Run: headless pygame with SDL's dummy video driver; simulated clock (each Clock.tick advances the game by its frame time, no real sleeping); random seed 0; keys injected as events and as key.get_pressed() state; mouse plan: one left click at the window centre at the start of phase 2, then a move to the lower-right quarter at the start of phase 3.
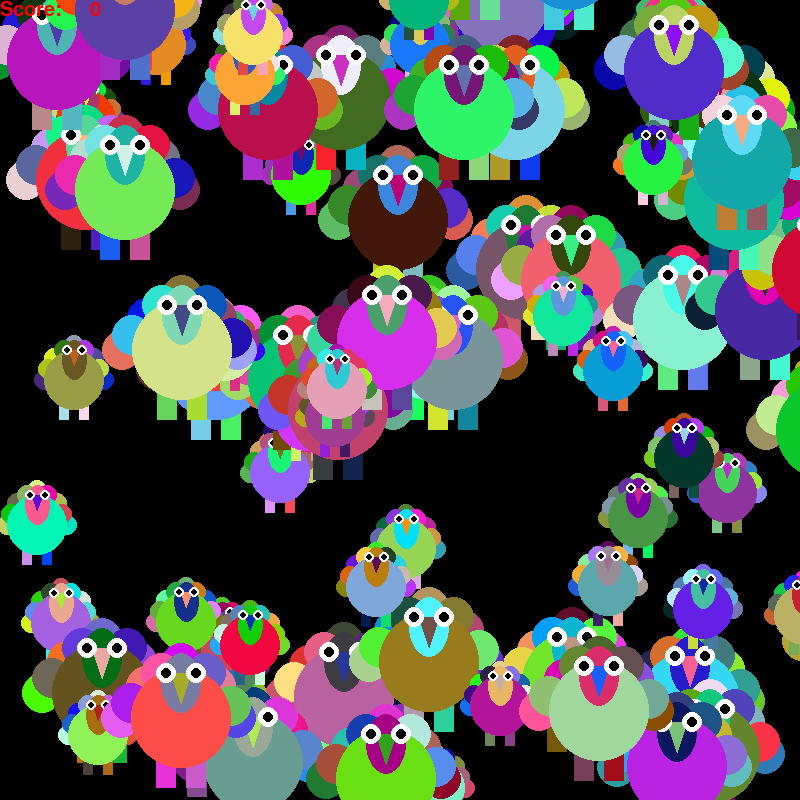
Frame 1 of 4 · flips 1–60 · no input
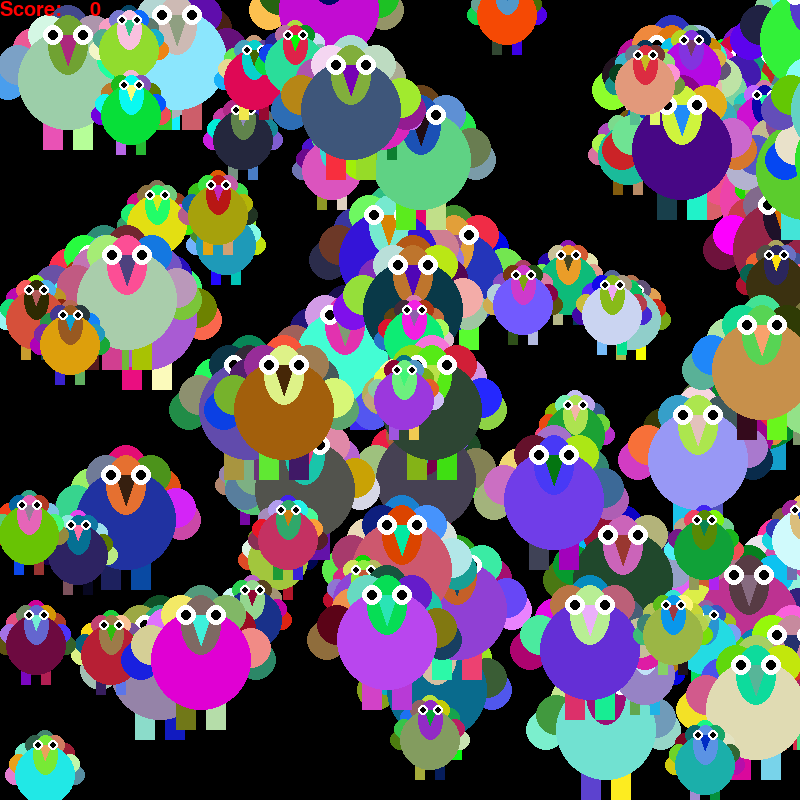
Frame 2 of 4 · flips 61–180 · clicked the window centre · tapped SPACE, RETURN · held RIGHT (→), D
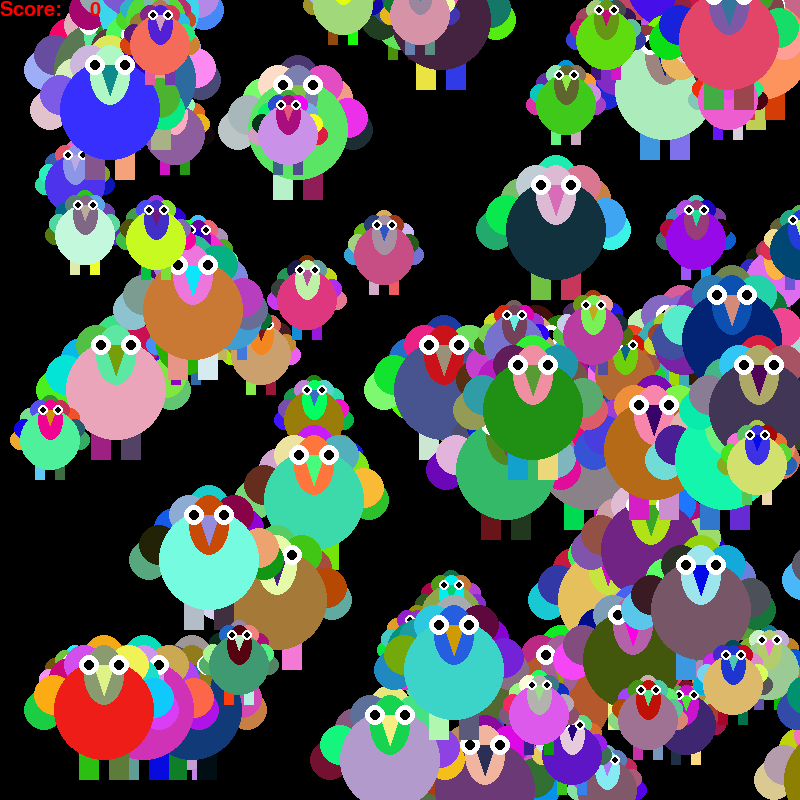
Frame 3 of 4 · flips 181–300 · moved the mouse to the lower-right quarter · held DOWN (↓), S
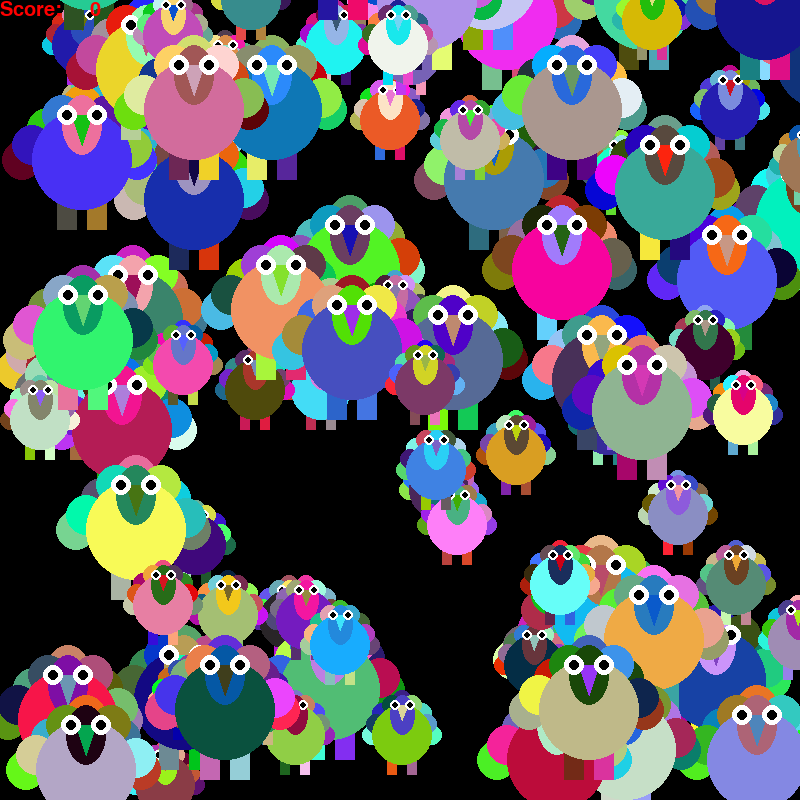
Frame 4 of 4 · flips 301–420 · held LEFT (←), A, UP (↑), W

The pygame program that drew these frames:

import pygame
from random import randrange as rr
from pygame.math import Vector2
import math

pygame.init()

screen = pygame.display.set_mode((800, 800))
exit = False
clock = pygame.time.Clock()

xpos = 0
ypos = 0
score = 0
mousepos = (xpos,ypos)


class Turkey():
    def __init__(self, xpos, ypos):
        self.pos = Vector2(xpos,ypos)
        self.vy = 5
        self.vy2 = 10
        self.xv = rr(10,20)
        self.num = rr(0,2)
        self.alive = True
        self.radius1 = 30
        self.radius2 = 60
        self.clicked1 = False
        self.score = 0
    
    def draw(self):
        if self.alive == True:
            if self.num == 0:
                #Feathers
                pygame.draw.circle(screen, (rr(0,255),rr(0,255),rr(0,255)), (self.pos.x+5, self.pos.y), 10)
                pygame.draw.circle(screen, (rr(0,255),rr(0,255),rr(0,255)), (self.pos.x+15, self.pos.y-22), 10)
                pygame.draw.circle(screen, (rr(0,255),rr(0,255),rr(0,255)), (self.pos.x+35, self.pos.y-35), 10)
                pygame.draw.circle(screen, (rr(0,255),rr(0,255),rr(0,255)), (self.pos.x+55, self.pos.y-22), 10)
                pygame.draw.circle(screen, (rr(0,255),rr(0,255),rr(0,255)), (self.pos.x+65, self.pos.y), 10)
                pygame.draw.circle(screen, (rr(0,255),rr(0,255),rr(0,255)), (self.pos.x+9, self.pos.y-11), 10)
                pygame.draw.circle(screen, (rr(0,255),rr(0,255),rr(0,255)), (self.pos.x+25, self.pos.y-30), 10)
                pygame.draw.circle(screen, (rr(0,255),rr(0,255),rr(0,255)), (self.pos.x+45, self.pos.y-30), 10)
                pygame.draw.circle(screen, (rr(0,255),rr(0,255),rr(0,255)), (self.pos.x+45, self.pos.y-30), 10)
                pygame.draw.circle(screen, (rr(0,255),rr(0,255),rr(0,255)), (self.pos.x+60, self.pos.y-11), 10)

                #Legs
                pygame.draw.rect(screen, (rr(0,255),rr(0,255),rr(0,255)), (self.pos.x+20, self.pos.y+10, 10, 30))
                pygame.draw.rect(screen, (rr(0,255),rr(0,255),rr(0,255)), (self.pos.x+40, self.pos.y+10, 10, 30))

                #Body
                pygame.draw.circle(screen, (rr(0,255),rr(0,255),rr(0,255)), (self.pos.x+35, self.pos.y), 30)
                pygame.draw.ellipse(screen, (rr(0,255),rr(0,255),rr(0,255)), (self.pos.x+23, self.pos.y-40, 25, 40))
                #Face
                pygame.draw.polygon(screen, (rr(0,255),rr(0,255),rr(0,255)), ((self.pos.x+30, self.pos.y-30), (self.pos.x+35, self.pos.y-15), (self.pos.x+41, self.pos.y-30)))
                pygame.draw.circle(screen, (255, 255, 255), (self.pos.x+28, self.pos.y-30), 5)
                pygame.draw.circle(screen, (0, 0, 0), (self.pos.x+28, self.pos.y-30), 3)
                pygame.draw.circle(screen, (255, 255, 255), (self.pos.x+43, self.pos.y-30), 5)
                pygame.draw.circle(screen, (0, 0, 0), (self.pos.x+43, self.pos.y-30), 3)
            elif self.num == 1:
                #Feathers
                pygame.draw.circle(screen, (rr(0,255),rr(0,255),rr(0,255)), (self.pos.x+5, self.pos.y), 20)
                pygame.draw.circle(screen, (rr(0,255),rr(0,255),rr(0,255)), (self.pos.x+30, self.pos.y-32), 20)
                pygame.draw.circle(screen, (rr(0,255),rr(0,255),rr(0,255)), (self.pos.x+65, self.pos.y-55), 20)
                pygame.draw.circle(screen, (rr(0,255),rr(0,255),rr(0,255)), (self.pos.x+100, self.pos.y-32), 20)
                pygame.draw.circle(screen, (rr(0,255),rr(0,255),rr(0,255)), (self.pos.x+120, self.pos.y), 20)
                pygame.draw.circle(screen, (rr(0,255),rr(0,255),rr(0,255)), (self.pos.x+15, self.pos.y-15), 20)
                pygame.draw.circle(screen, (rr(0,255),rr(0,255),rr(0,255)), (self.pos.x+45, self.pos.y-45), 20)
                pygame.draw.circle(screen, (rr(0,255),rr(0,255),rr(0,255)), (self.pos.x+90, self.pos.y-45), 20)
                pygame.draw.circle(screen, (rr(0,255),rr(0,255),rr(0,255)), (self.pos.x+115, self.pos.y-12), 20)

                #Legs
                pygame.draw.rect(screen, (rr(0,255),rr(0,255),rr(0,255)), (self.pos.x+40, self.pos.y+10, 20, 60))
                pygame.draw.rect(screen, (rr(0,255),rr(0,255),rr(0,255)), (self.pos.x+70, self.pos.y+10, 20, 60))

                #Body
                pygame.draw.circle(screen, (rr(0,255),rr(0,255),rr(0,255)), (self.pos.x+65, self.pos.y), 50)
                pygame.draw.ellipse(screen, (rr(0,255),rr(0,255),rr(0,255)), (self.pos.x+45, self.pos.y-65, 40, 60))
                #Face
                pygame.draw.polygon(screen, (rr(0,255),rr(0,255),rr(0,255)), ((self.pos.x+55, self.pos.y-45), (self.pos.x+65, self.pos.y-15), (self.pos.x+75, self.pos.y-45)))
                pygame.draw.circle(screen, (255, 255, 255), (self.pos.x+50, self.pos.y-45), 10)
                pygame.draw.circle(screen, (0, 0, 0), (self.pos.x+50, self.pos.y-45), 5)
                pygame.draw.circle(screen, (255, 255, 255), (self.pos.x+80, self.pos.y-45), 10)
                pygame.draw.circle(screen, (0, 0, 0), (self.pos.x+80, self.pos.y-45), 5)
    def addscore(self):
        if self.alive == False:
            self.score += 1
        return self.score
    def S(self):
        self.score = 0

    def move(self):
        if self.alive == True:
            if self.num == 0:
                self.pos.y += self.vy
            else:
                self.pos.y += self.vy2
            if self.pos.y >= 800:
                self.pos.y = -100
            self.pos.x += self.xv

            if self.pos.x >=800:
                self.xv *= -1
            elif self.pos.x <=0:
                self.xv *= -1

    def collision(self):
        if self.num == 0:
            if math.sqrt((mousepos[0]-self.pos.x-35)**2 + (mousepos[1]-self.pos.y)**2)<self.radius1:
                print("ah")
                self.clicked1 = True
                if self.clicked1 == True:
                    self.alive = False
                else:
                    self.clicked1 = False
        elif self.num == 1:
            if math.sqrt((mousepos[0]-self.pos.x-60)**2 + (mousepos[1]-self.pos.y)**2)<self.radius2:
                print("ah")
                self.clicked1 = True
                if self.clicked1 == True:
                    self.alive = False
                else:
                    self.clicked1 = False

        
        if self.alive == False:
            self.pos.x = rr(0,800)
            self.pos.y = rr(0,800)
            self.num = rr(0,2)
            self.alive = True

        return self.alive
            
        

l = []
for i in range(100):
    l.append(Turkey(rr(0,800), rr(0,800)))


while exit == False:
    clock.tick(60)


    for event in pygame.event.get():
        if event.type == pygame.QUIT:
            gover = True
        
        if event.type == pygame.MOUSEBUTTONDOWN:
            for i in range(len(l)):
                l[i].collision()


        if event.type == pygame.MOUSEMOTION: #check if mouse moved
            mousepos = event.pos #refreshes mouse position
    
    screen.fill((0,0,0))
    for i in range(len(l)):
        l[i].move()
        l[i].draw()

        score += l[i].addscore()
    for i in range(len(l)):
        l[i].S()
    my_font = pygame.font.SysFont('Comic Sans MS', 30)
    text_label3 = my_font.render(str("Score: "),1,(255,0,0))
    text_surface = my_font.render(str(score), 1 ,(255, 0, 0))
    screen.blit(text_surface, (90,0))
    screen.blit(text_label3, (0,0))

    pygame.display.flip()
